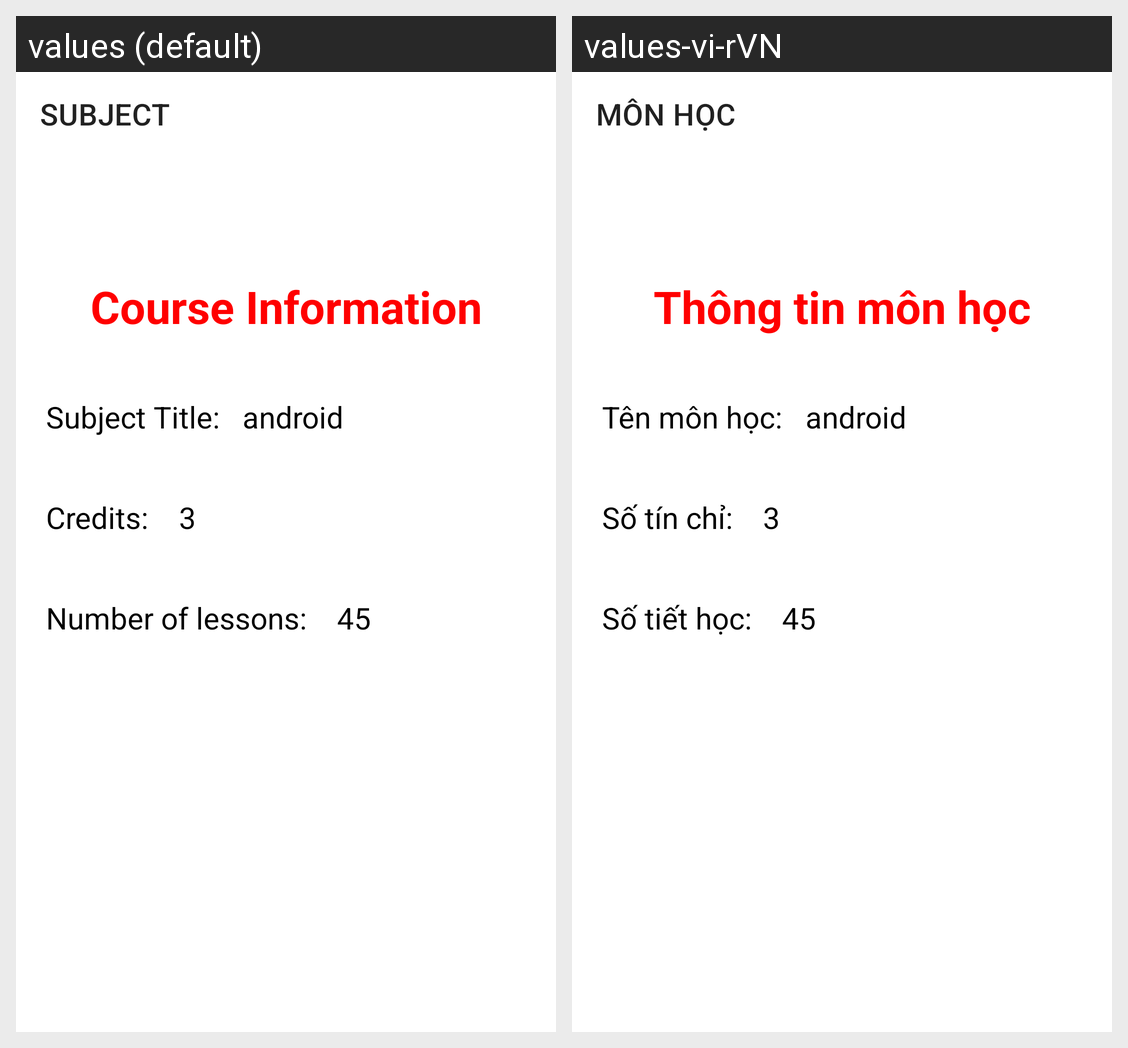

For this localized Android screen grid, give each drawn string resource with its value in every locale shown.
Android screen res/layout/activity_information.xml rendered under 2 locales, left to right: values (default), values-vi-rVN. Device: Nexus 5 (rendered at 1080×1920; each locale shown at half size, 540×960, under a caption strip naming it); theme Theme.QLSinhVien.
Strings drawn on this screen, with the default value and each locale's value (text and hints the layout hard-codes, and strings that could not be matched under every locale, appear in the picture but are not listed):

monhoc
  values: SUBJECT
  values-vi-rVN: MÔN HỌC

thongtinmh
  values: Course Information
  values-vi-rVN: Thông tin môn học

tenmonhoc
  values: Subject Title:
  values-vi-rVN: Tên môn học:

sotinchi
  values: Credits:
  values-vi-rVN: Số tín chỉ:

sotiethoc
  values: Number of lessons:
  values-vi-rVN: Số tiết học:
